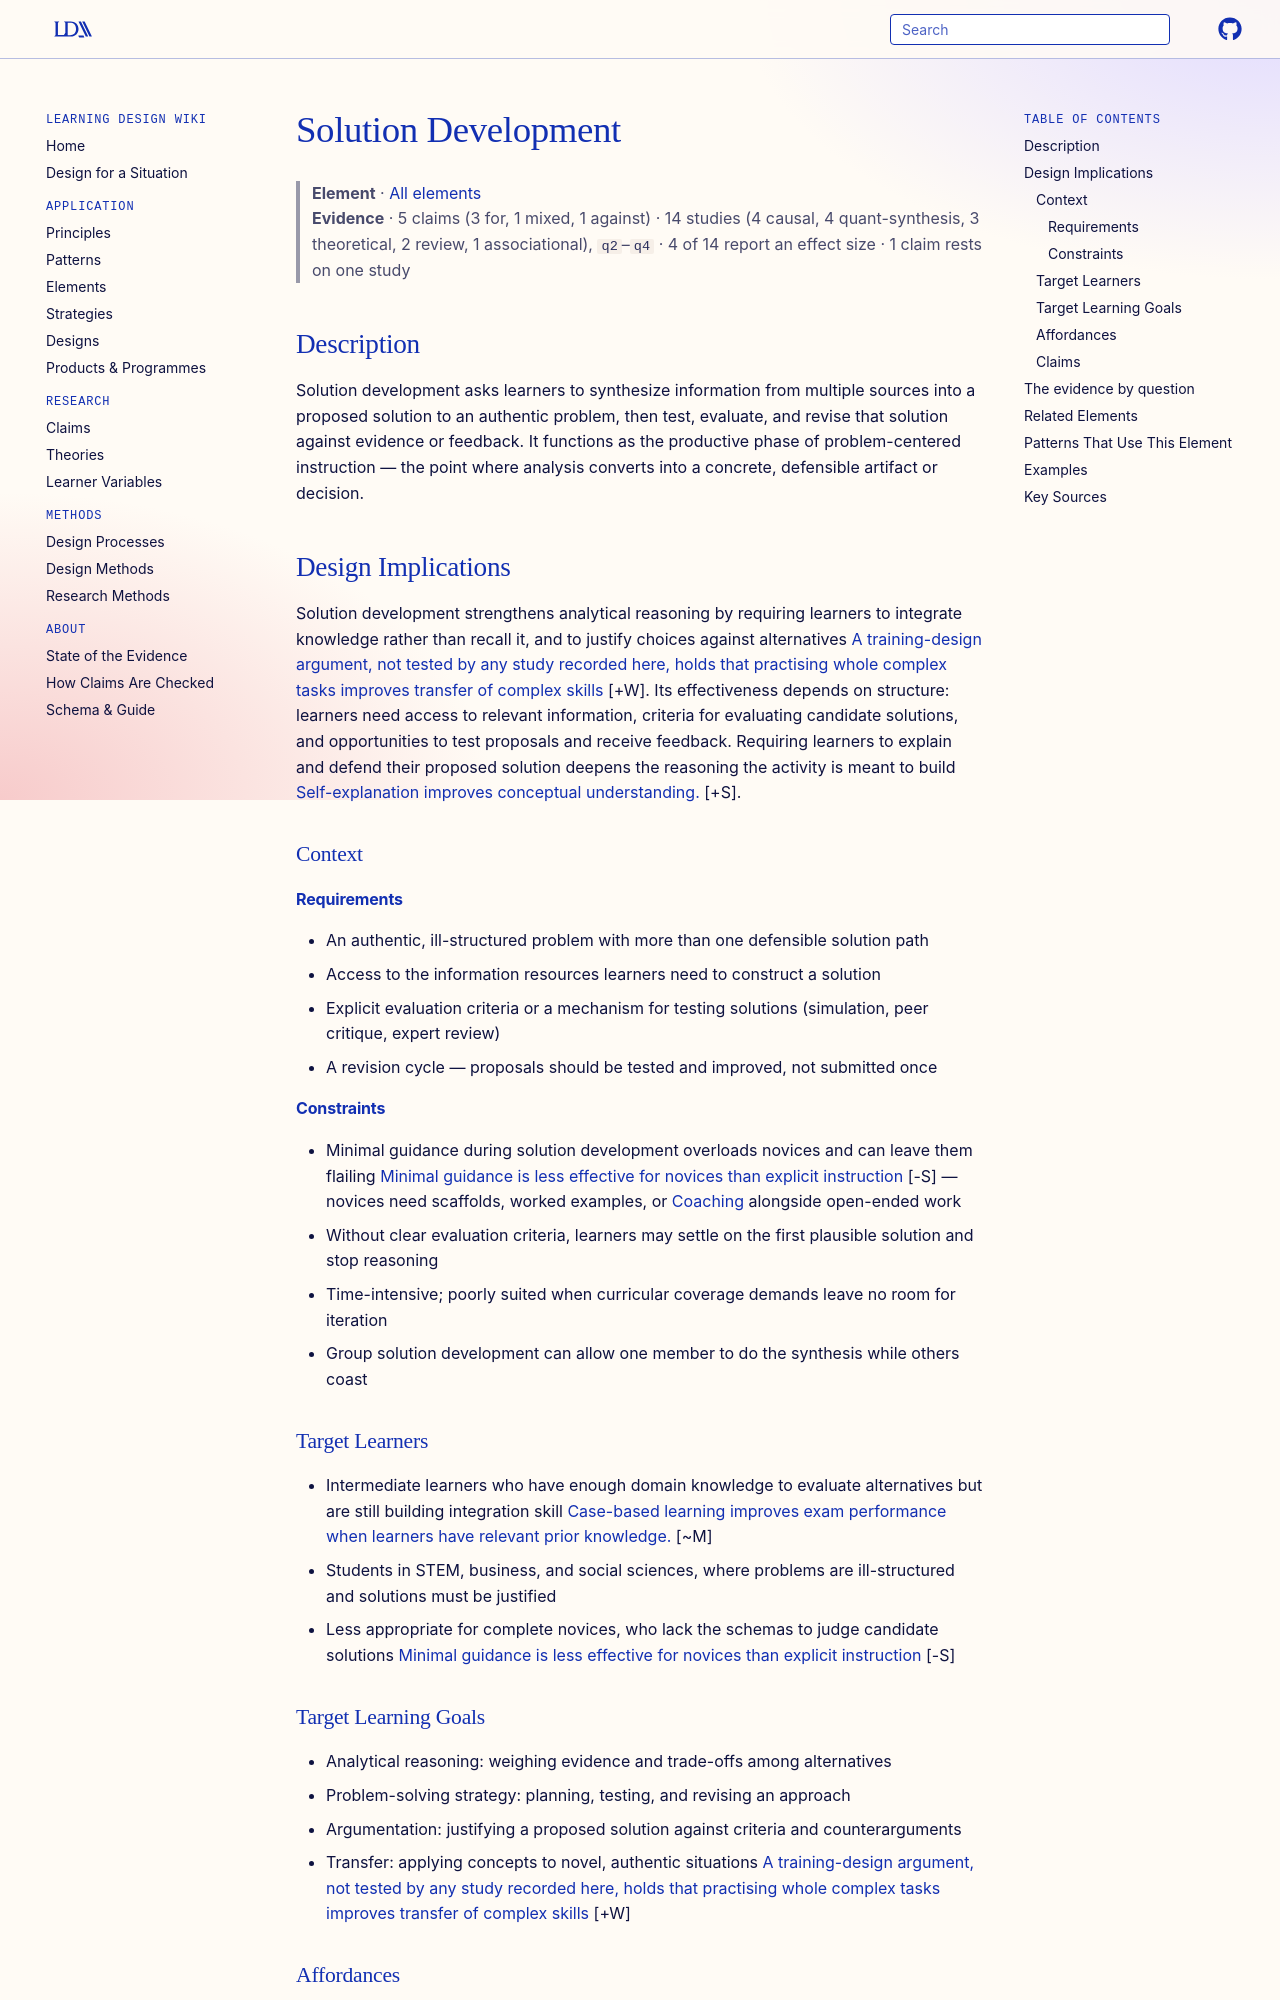

repository: Learning-Design-Alliance/learning-wiki · page: elements/solution-development/index.html · generator: mkdocs

---
type: element
id: solution-development
title: Solution Development
description: Learners synthesize information to propose and test solutions.
canonical: true
status: review
generated:
  by: "claude/unspecified"
  at: 2026-08-29
sources:
  - id: hmelo-silver-2004
    resource: "https://doi.org/10.1023/b:edpr.0000034022.16470.f3"
    title: "Hmelo-Silver, C. E. (2004). Problem-based learning: What and how do students learn? *Educational Psychology Review, 16*(3), 235–266"
    author: "Hmelo-Silver, C. E"
  - id: kirschner-2006
    resource: "https://doi.org/10.1207/s15326985ep4102_1"
    title: "Kirschner, P. A., Sweller, J., & Clark, R. E. (2006). Why minimal guidance during instruction does not work. *Educational Psychologist, 41*(2), 75–86"
    author: "Kirschner, P. A., Sweller, J., & Clark, R. E"
  - id: kolodner-2003
    resource: "https://doi.org/10.1207/s15327809jls1204_2"
    title: "Kolodner, J. L. et al. (2003). Problem-based learning meets case-based reasoning in the middle-school science classroom. *Journal of the Learning Sciences, 12*(4), 495–547"
    author: "Kolodner, J. L. et al"
---

# Solution Development

> **Element** · [All elements](index.md)
> **Evidence** · 5 claims (3 for, 1 mixed, 1 against) · 14 studies (4 causal, 4 quant-synthesis, 3 theoretical, 2 review, 1 associational), `q2`–`q4` · 4 of 14 report an effect size · 1 claim rests on one study

## Description
Solution development asks learners to synthesize information from multiple sources into a proposed solution to an authentic problem, then test, evaluate, and revise that solution against evidence or feedback. It functions as the productive phase of problem-centered instruction — the point where analysis converts into a concrete, defensible artifact or decision.

## Design Implications

Solution development strengthens analytical reasoning by requiring learners to integrate knowledge rather than recall it, and to justify choices against alternatives [A training-design argument, not tested by any study recorded here, holds that practising whole complex tasks improves transfer of complex skills](../claims/whole-task-performance-improves-transfer.md) [+W]. Its effectiveness depends on structure: learners need access to relevant information, criteria for evaluating candidate solutions, and opportunities to test proposals and receive feedback. Requiring learners to explain and defend their proposed solution deepens the reasoning the activity is meant to build [Self-explanation improves conceptual understanding.](../claims/self-explanation-improves-conceptual-understanding.md) [+S].

### Context
#### Requirements
- An authentic, ill-structured problem with more than one defensible solution path
- Access to the information resources learners need to construct a solution
- Explicit evaluation criteria or a mechanism for testing solutions (simulation, peer critique, expert review)
- A revision cycle — proposals should be tested and improved, not submitted once

#### Constraints
- Minimal guidance during solution development overloads novices and can leave them flailing [Minimal guidance is less effective for novices than explicit instruction](../claims/minimal-guidance-less-effective-for-novices.md) [-S] — novices need scaffolds, worked examples, or [Coaching](coaching.md) alongside open-ended work
- Without clear evaluation criteria, learners may settle on the first plausible solution and stop reasoning
- Time-intensive; poorly suited when curricular coverage demands leave no room for iteration
- Group solution development can allow one member to do the synthesis while others coast

### Target Learners
- Intermediate learners who have enough domain knowledge to evaluate alternatives but are still building integration skill [Case-based learning improves exam performance when learners have relevant prior knowledge.](../claims/case-based-learning-improves-exam-performance.md) [~M]
- Students in STEM, business, and social sciences, where problems are ill-structured and solutions must be justified
- Less appropriate for complete novices, who lack the schemas to judge candidate solutions [Minimal guidance is less effective for novices than explicit instruction](../claims/minimal-guidance-less-effective-for-novices.md) [-S]
